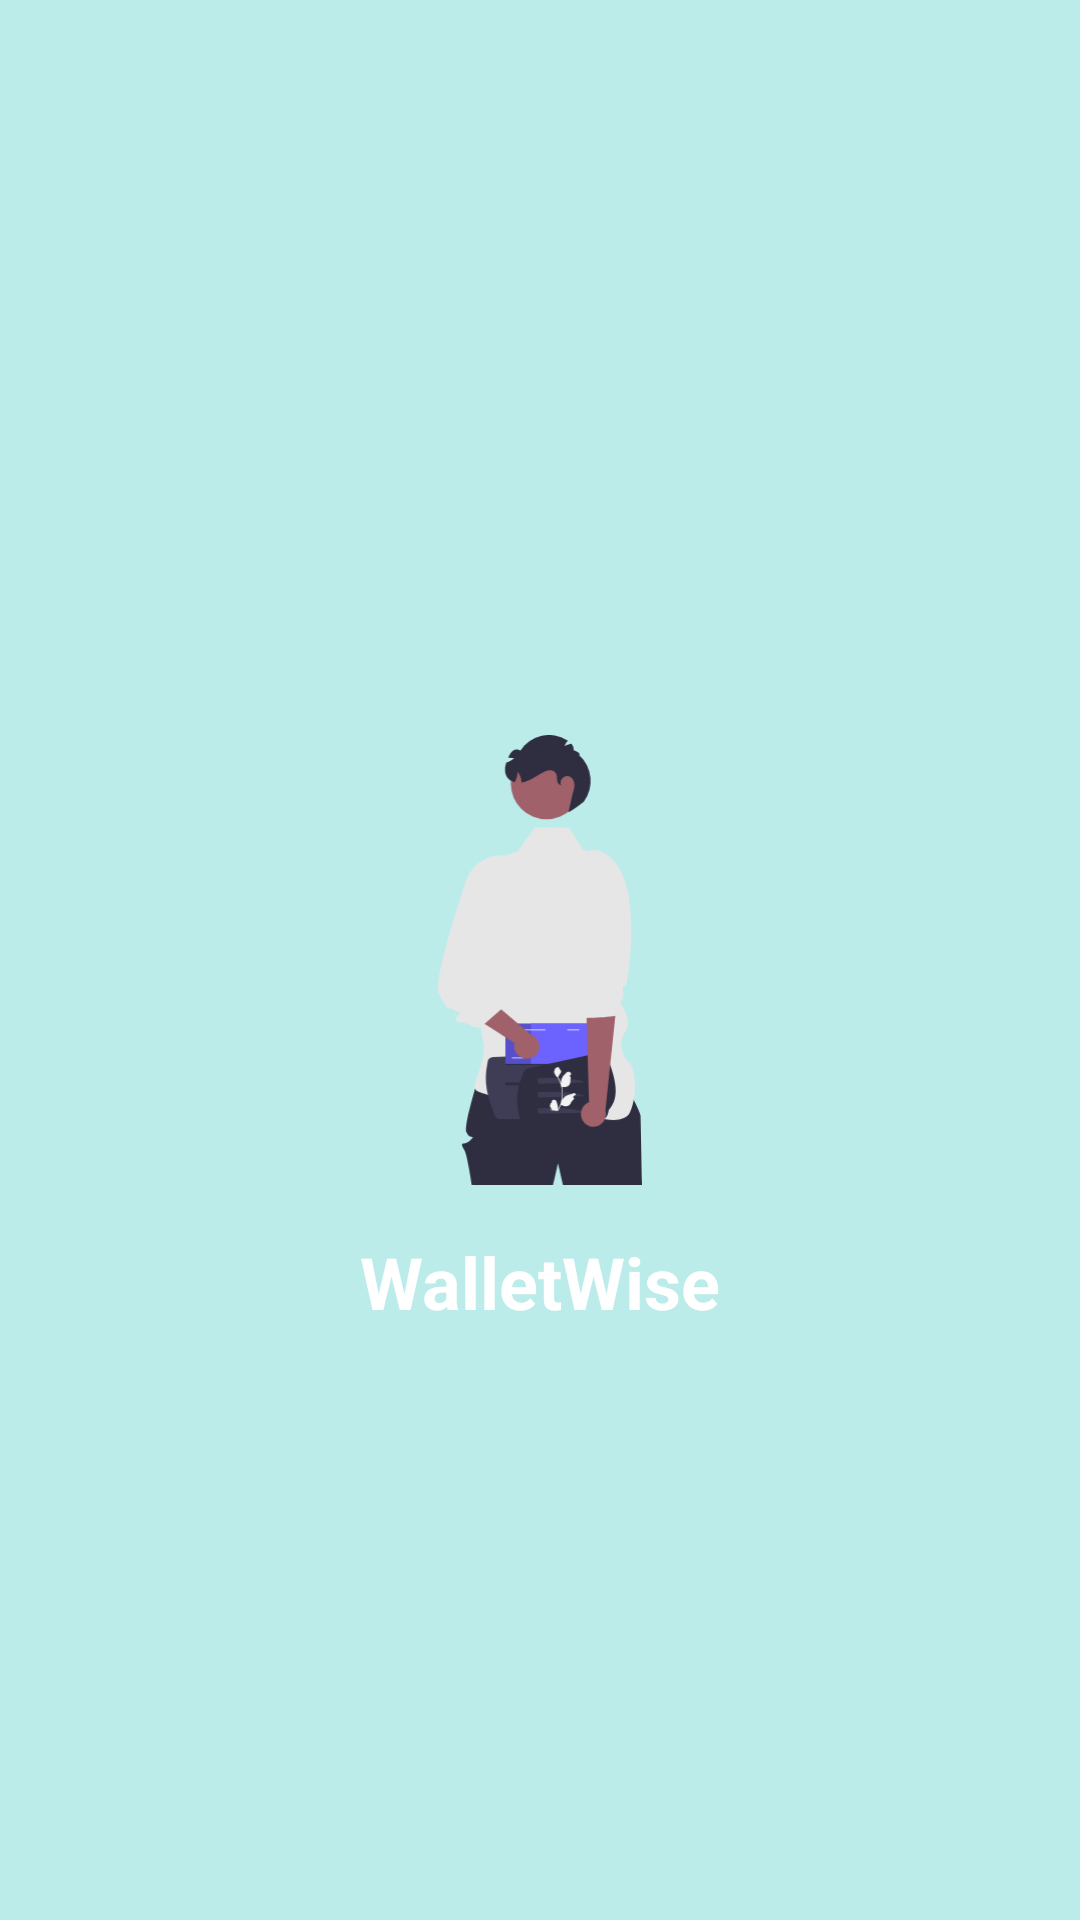

Produce the Android XML layout that renders to this screen, including the resource entries it uses.
<!-- AndroidManifest.xml: application theme Theme.Wallet_Wise -->
<!-- res/layout/activity_splash.xml -->
<?xml version="1.0" encoding="utf-8"?>
<RelativeLayout xmlns:android="http://schemas.android.com/apk/res/android"
    android:layout_width="match_parent"
    android:layout_height="match_parent"
    android:background="@color/primary">

    
    <ImageView
        android:id="@+id/splash_logo"
        android:layout_width="150dp"
        android:layout_height="150dp"
        android:src="@drawable/undraw_wallet"
        android:layout_centerInParent="true"
        android:contentDescription="@string/app_name"
        android:scaleType="fitCenter" />

    
    <TextView
        android:id="@+id/splash_text"
        android:layout_width="wrap_content"
        android:layout_height="wrap_content"
        android:text="@string/app_name"
        android:textSize="24sp"
        android:textStyle="bold"
        android:textColor="@android:color/white"
        android:layout_below="@id/splash_logo"
        android:layout_centerHorizontal="true"
        android:layout_marginTop="16dp" />

</RelativeLayout>
<!-- resources referenced by this layout -->
<resources>
  <color name="primary">#BBECEA</color>
  <!-- drawable undraw_wallet: vector/xml drawable (drawable, 8026 chars, omitted) -->
  <string name="app_name">WalletWise</string>
  <style name="Theme.Wallet_Wise" parent="Base.Theme.Wallet_Wise">
          
          <item name="android:statusBarColor">@android:color/transparent</item>
          
          <item name="android:windowLightStatusBar">true</item>
  
          
          <item name="colorPrimary">@color/white</item>
          <item name="colorPrimaryContainer">@color/white</item>
      </style>
  <style name="Base.Theme.Wallet_Wise" parent="Theme.Material3.DayNight.NoActionBar">
          
      </style>
  <color name="white">#FFFFFFFF</color>
</resources>
